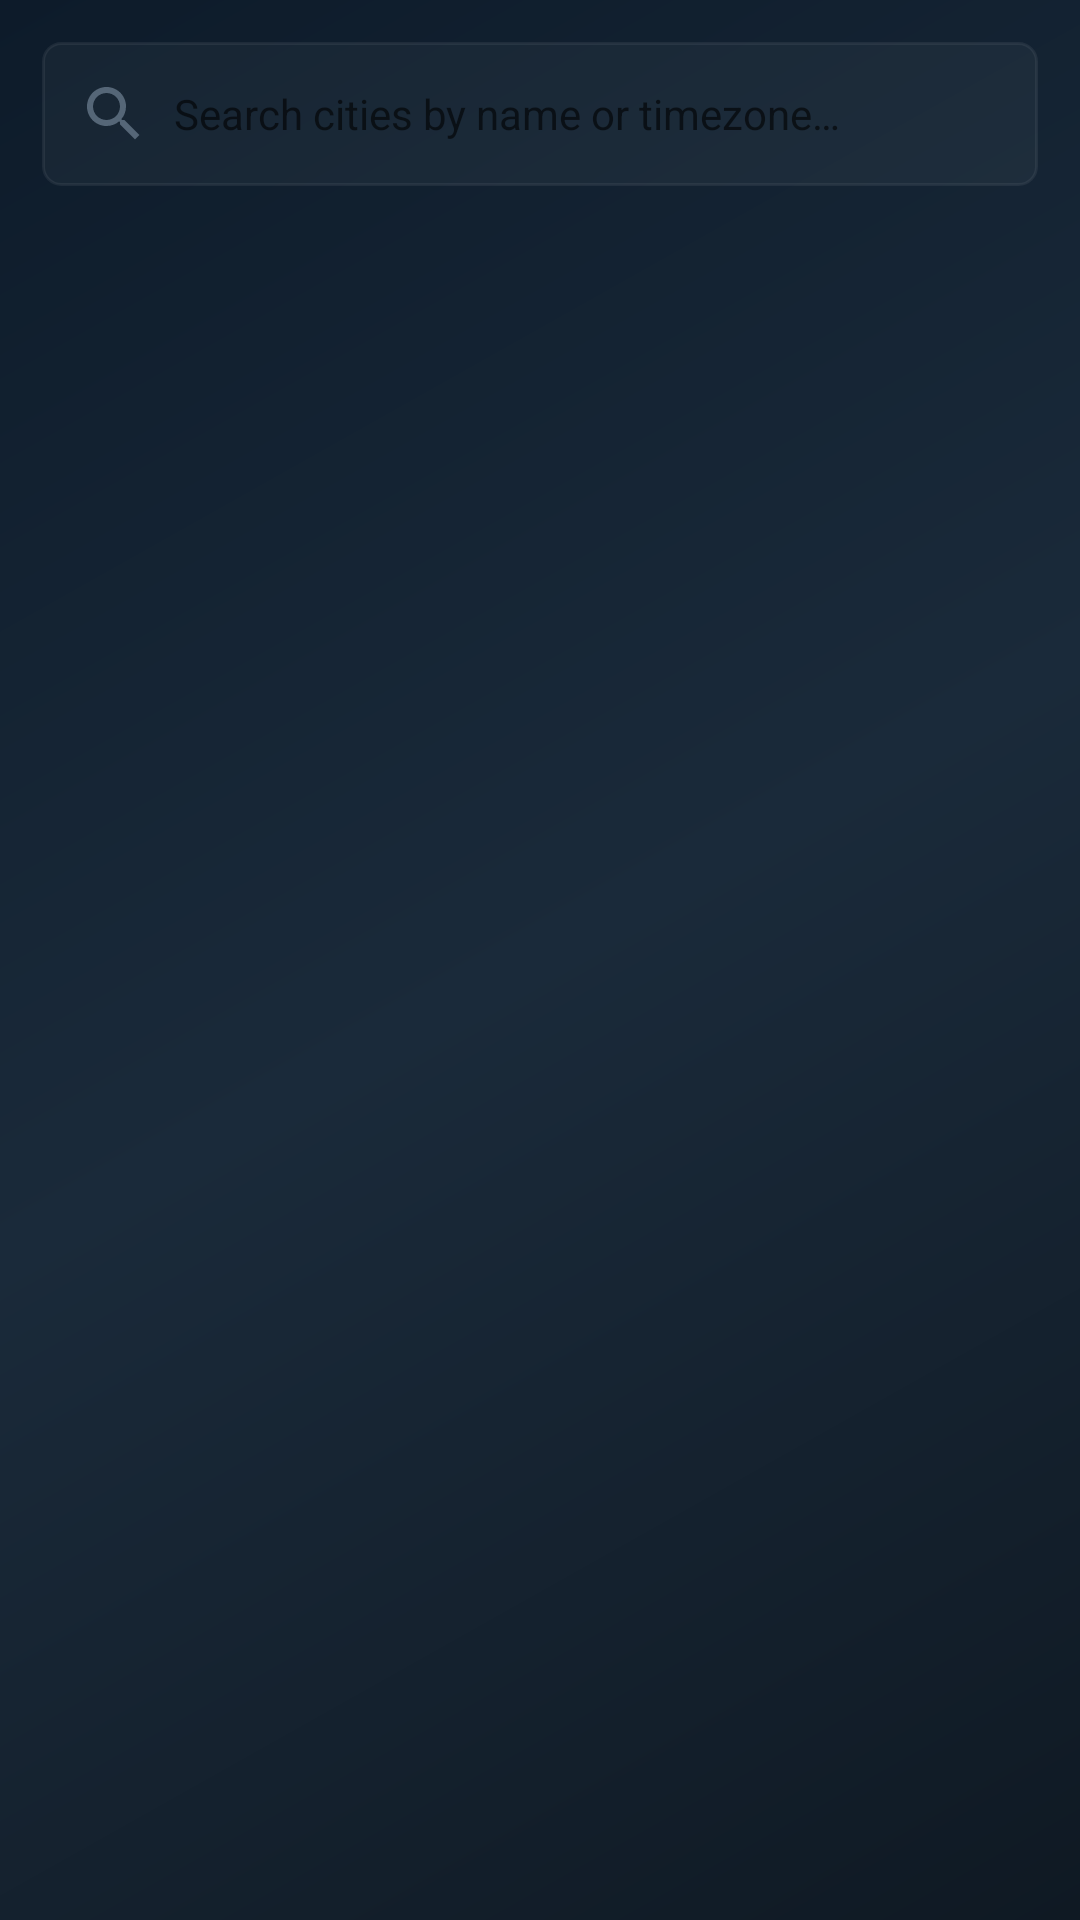

Reconstruct the res/layout file that produces this screen, plus the resources it refers to.
<!-- AndroidManifest.xml: application theme Theme.WorldTimes -->
<!-- res/layout/fragment_search.xml -->
<?xml version="1.0" encoding="utf-8"?>
<LinearLayout xmlns:android="http://schemas.android.com/apk/res/android"
    android:layout_width="match_parent"
    android:layout_height="match_parent"
    android:orientation="vertical"
    android:padding="14dp">

    <EditText
        android:id="@+id/searchInput"
        android:layout_width="match_parent"
        android:layout_height="wrap_content"
        android:hint="@string/search_hint"
        android:inputType="text"
        android:textSize="14sp"
        android:background="@drawable/bg_utc_block"
        android:padding="12dp"
        android:textColor="@color/text_primary"
        android:drawablePadding="8dp"
        android:drawableStart="@drawable/ic_search"
        android:maxLines="1"
        android:imeOptions="actionSearch" />

    <TextView
        android:id="@+id/searchStatus"
        android:layout_width="match_parent"
        android:layout_height="wrap_content"
        android:textSize="11sp"
        android:textColor="@color/text_muted"
        android:gravity="center"
        android:layout_marginTop="4dp"
        android:layout_marginBottom="8dp"
        android:minHeight="16dp" />

    <ScrollView
        android:layout_width="match_parent"
        android:layout_height="match_parent"
        android:scrollbars="none">

        <LinearLayout
            android:id="@+id/searchResults"
            android:layout_width="match_parent"
            android:layout_height="wrap_content"
            android:orientation="vertical" />

    </ScrollView>

</LinearLayout>
<!-- resources referenced by this layout -->
<resources>
  <color name="text_muted">#556677</color>
  <color name="text_primary">#e0e8f0</color>
  <!-- drawable bg_utc_block (drawable) -->
  <?xml version="1.0" encoding="utf-8"?>
  <shape xmlns:android="http://schemas.android.com/apk/res/android">
      <solid android:color="#0Affffff" />
      <corners android:radius="6dp" />
      <stroke
          android:width="1dp"
          android:color="#10ffffff" />
  </shape>
  <!-- drawable ic_search (drawable) -->
  <?xml version="1.0" encoding="utf-8"?>
  <vector xmlns:android="http://schemas.android.com/apk/res/android"
      android:width="24dp"
      android:height="24dp"
      android:viewportWidth="24"
      android:viewportHeight="24"
      android:tint="@color/text_muted">
      <path
          android:fillColor="@android:color/white"
          android:pathData="M15.5,14h-0.79l-0.28,-0.27C15.41,12.59 16,11.11 16,9.5 16,5.91 13.09,3 9.5,3S3,5.91 3,9.5 5.91,16 9.5,16c1.61,0 3.09,-0.59 4.23,-1.57l0.27,0.28v0.79l5,4.99L20.49,19l-4.99,-5zM9.5,14C7.01,14 5,11.99 5,9.5S7.01,5 9.5,5 14,7.01 14,9.5 11.99,14 9.5,14z" />
  </vector>
  <string name="search_hint">Search cities by name or timezone…</string>
  <style name="Theme.WorldTimes" parent="Theme.MaterialComponents.DayNight.NoActionBar">
          <item name="colorPrimary">@color/primary</item>
          <item name="colorPrimaryVariant">@color/primary_dark</item>
          <item name="colorOnPrimary">@color/white</item>
          <item name="colorSecondary">@color/secondary</item>
          <item name="colorSecondaryVariant">@color/secondary_dark</item>
          <item name="colorOnSecondary">@color/white</item>
          <item name="android:colorBackground">@color/background_start</item>
          <item name="colorSurface">@color/background_mid</item>
          <item name="colorOnSurface">@color/text_primary</item>
          <item name="android:statusBarColor">@color/background_start</item>
          <item name="android:navigationBarColor">@color/background_end</item>
          <item name="android:windowBackground">@drawable/bg_gradient</item>
      </style>
  <color name="primary">#00d4ff</color>
  <color name="primary_dark">#0099cc</color>
  <color name="white">#FFFFFF</color>
  <color name="secondary">#ffd700</color>
  <color name="secondary_dark">#ccaa00</color>
  <color name="background_start">#0f1923</color>
  <color name="background_mid">#1a2a3a</color>
  <color name="background_end">#0d1b2a</color>
  <!-- drawable bg_gradient (drawable) -->
  <?xml version="1.0" encoding="utf-8"?>
  <shape xmlns:android="http://schemas.android.com/apk/res/android">
      <gradient
          android:startColor="#0f1923"
          android:centerColor="#1a2a3a"
          android:endColor="#0d1b2a"
          android:angle="135" />
  </shape>
</resources>
